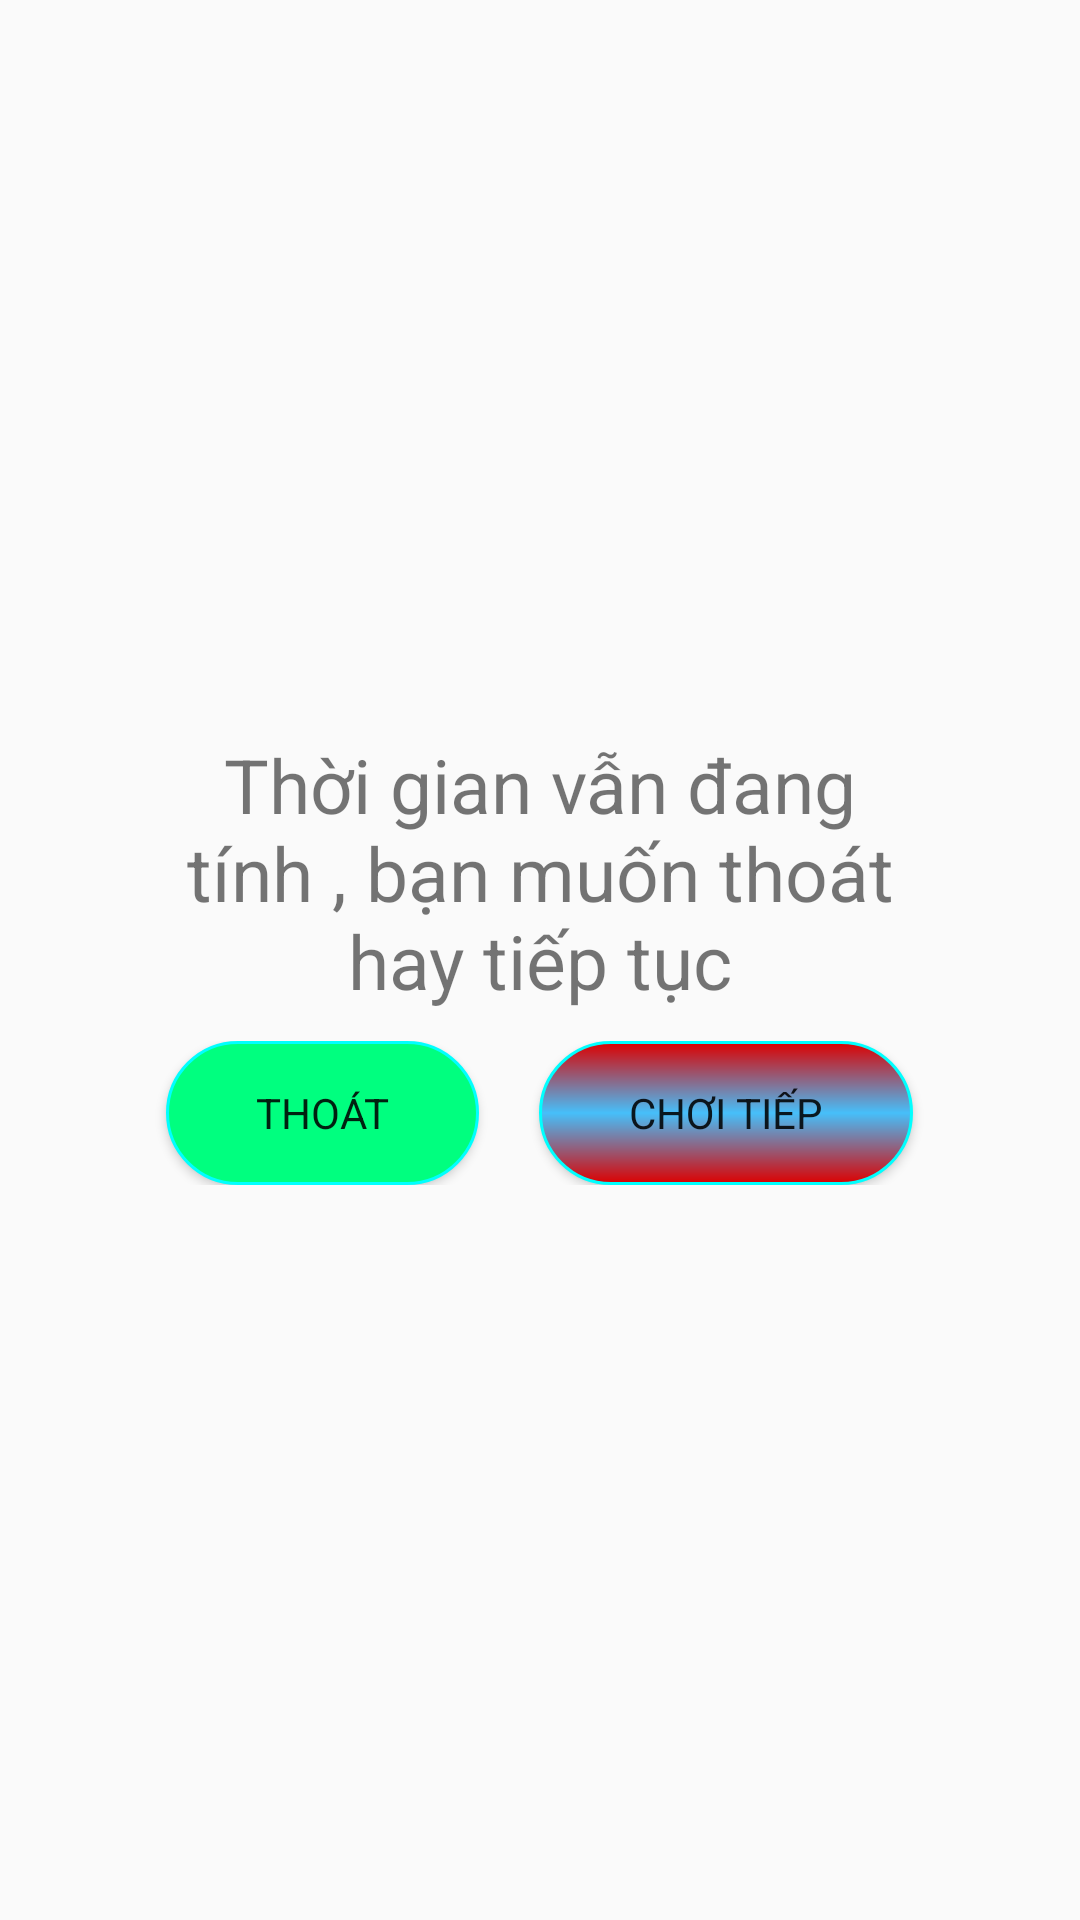

The Android layout XML behind this screen, and the referenced resources:
<!-- AndroidManifest.xml: application theme AppTheme -->
<!-- res/layout/pause_dialog.xml -->
<?xml version="1.0" encoding="utf-8"?>
<FrameLayout
    xmlns:android="http://schemas.android.com/apk/res/android" android:layout_width="match_parent"
    android:layout_height="match_parent"
    android:padding="50dp">
    <LinearLayout
        android:layout_width="match_parent"
        android:layout_height="match_parent"
        android:orientation="vertical"
        android:gravity="center">

        <TextView
            android:layout_width="wrap_content"
            android:layout_height="wrap_content"
            android:layout_marginRight="10dp"
            android:layout_marginLeft="10dp"
            android:layout_marginBottom="10dp"
            android:text="Thời gian vẫn đang tính , bạn muốn thoát hay tiếp tục"
            android:textAlignment="center"
            android:textSize="25sp"
            android:layout_gravity="center"/>
        <LinearLayout
            android:layout_width="match_parent"
            android:layout_height="wrap_content"
            android:orientation="horizontal"
            android:gravity="center">
            <Button
                android:id="@+id/thoat"
                android:layout_width="wrap_content"
                android:layout_height="wrap_content"
                android:layout_marginRight="10dp"
                android:paddingLeft="30dp"
                android:paddingRight="30dp"
                android:background="@drawable/button_green"
                android:text="Thoát"/>
            <Button
                android:id="@+id/tiep"
                android:layout_width="wrap_content"
                android:layout_height="wrap_content"
                android:layout_marginLeft="10dp"
                android:paddingLeft="30dp"
                android:paddingRight="30dp"
                android:background="@drawable/button_red"
                android:text="Chơi tiếp"/>
        </LinearLayout>
    </LinearLayout>

</FrameLayout>
<!-- resources referenced by this layout -->
<resources>
  <!-- drawable button_green (drawable) -->
  <?xml version="1.0" encoding="utf-8"?>
  <shape xmlns:android="http://schemas.android.com/apk/res/android" >
      <stroke android:width="1dp"
          android:color="#00FFFF" />
  
      <corners android:radius="25dp" />
  
      <gradient android:angle="270"
          android:centerColor="#00FF7F"
          android:endColor="#00FF7F"
          android:startColor="#00FF7F" />
  
  </shape>
  <!-- drawable button_red (drawable) -->
  <?xml version="1.0" encoding="utf-8"?>
  <shape xmlns:android="http://schemas.android.com/apk/res/android" >
      <stroke android:width="1dp"
          android:color="#00FFFF" />
  
      <corners android:radius="25dp" />
  
      <gradient android:angle="270"
          android:centerColor="#46bffa"
          android:endColor="#DD0000"
          android:startColor="#DD0000" />
  
  </shape>
  <style name="AppTheme" parent="Theme.AppCompat.Light.NoActionBar">
          
          <item name="colorPrimary">@color/colorPrimary</item>
          <item name="colorPrimaryDark">@color/colorPrimaryDark</item>
          <item name="colorAccent">@color/colorAccent</item>
          <item name="android:windowActionBar">false</item>
          <item name="android:windowNoTitle">true</item>
          <item name="fontFamily">sans-serif</item>
      </style>
  <color name="colorPrimary">#3F51B5</color>
  <color name="colorPrimaryDark">#303F9F</color>
  <color name="colorAccent">#FF4081</color>
</resources>
